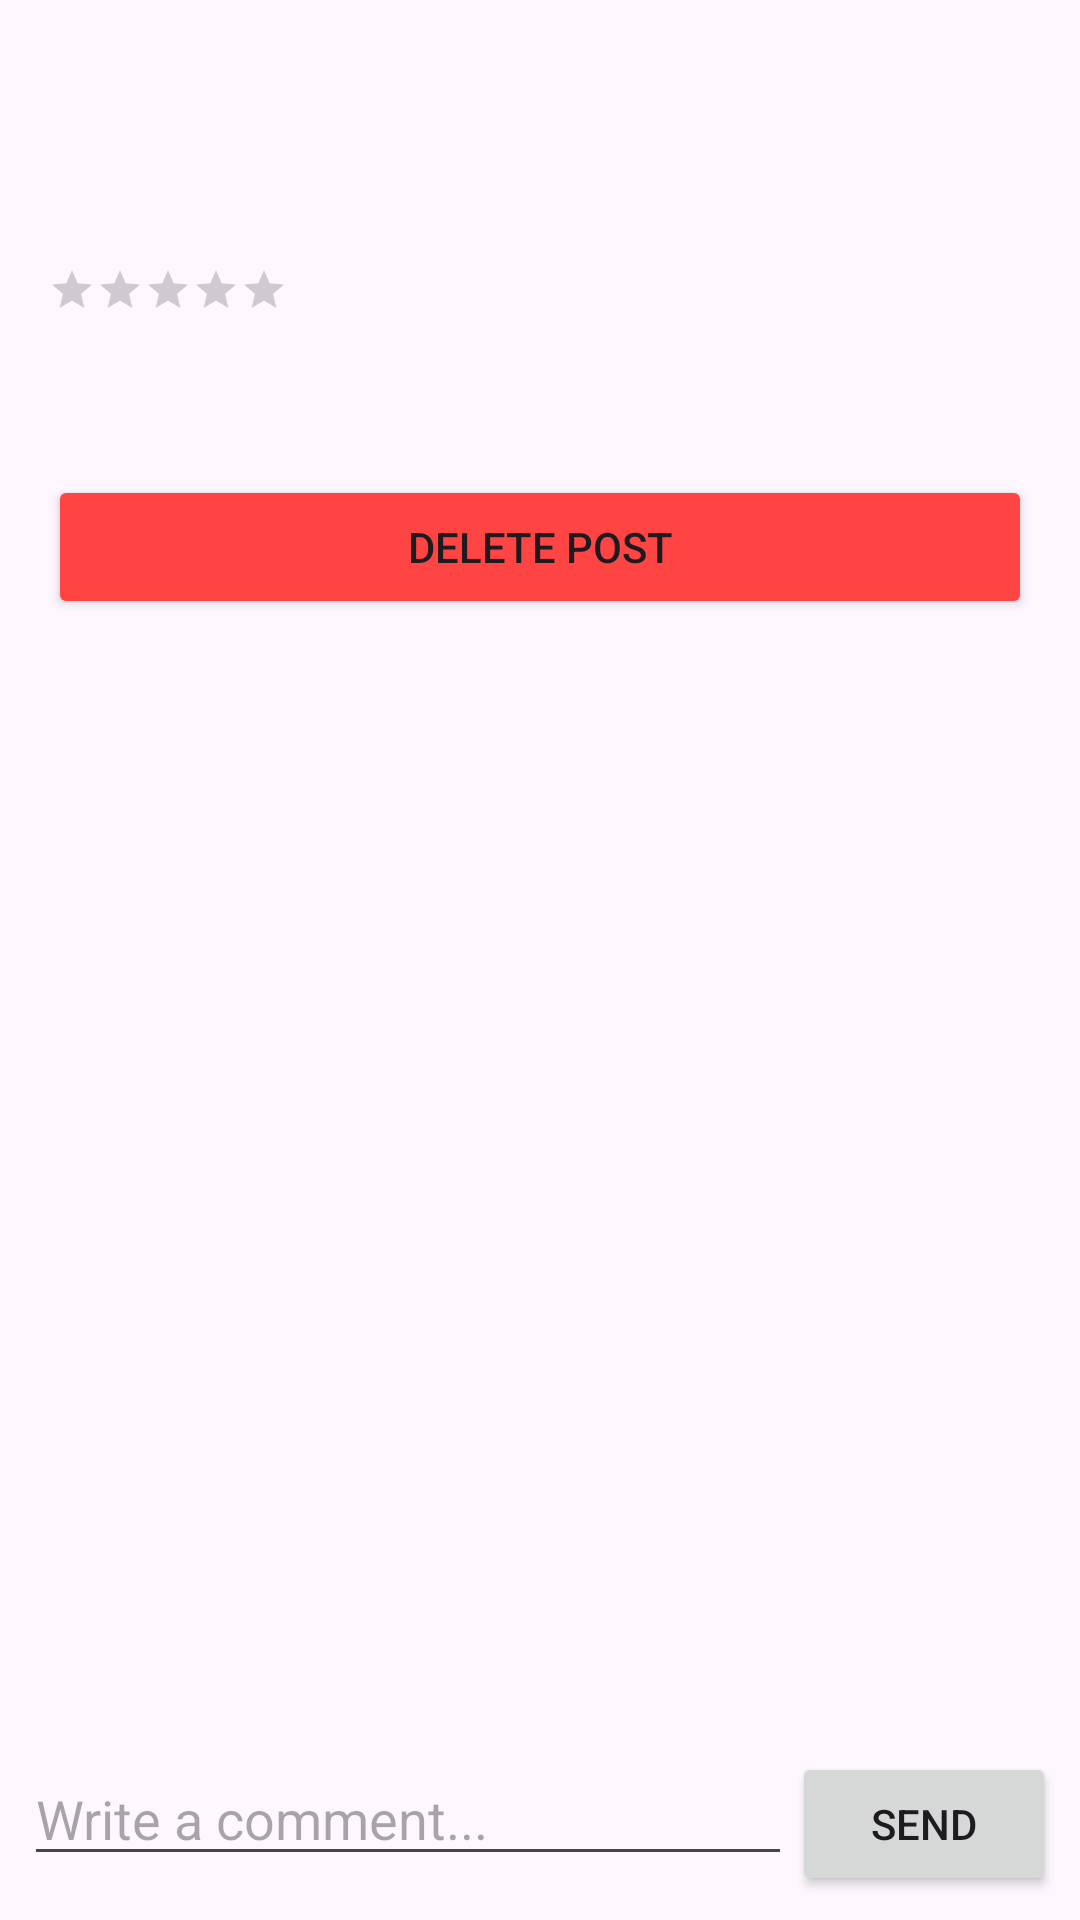

This screen was rendered from an Android layout file. Write that file and the resources it references.
<!-- AndroidManifest.xml: application theme Theme.Restaurantcommunityandroid -->
<!-- res/layout/activity_post_detail.xml -->
<?xml version="1.0" encoding="utf-8"?>
<LinearLayout xmlns:android="http://schemas.android.com/apk/res/android"
    android:layout_width="match_parent"
    android:layout_height="match_parent"
    android:orientation="vertical">

    <ScrollView
        android:layout_width="match_parent"
        android:layout_height="0dp"
        android:layout_weight="1">

        <LinearLayout
            android:layout_width="match_parent"
            android:layout_height="wrap_content"
            android:orientation="vertical"
            android:padding="16dp">

            <TextView
                android:id="@+id/titleTextView"
                android:layout_width="match_parent"
                android:layout_height="wrap_content"
                android:textSize="24sp"
                android:textStyle="bold"/>

            <TextView
                android:id="@+id/restaurantNameTextView"
                android:layout_width="match_parent"
                android:layout_height="wrap_content"
                android:layout_marginTop="8dp"
                android:textSize="18sp"/>

            <RatingBar
                android:id="@+id/ratingBar"
                android:layout_width="wrap_content"
                android:layout_height="wrap_content"
                android:layout_marginTop="8dp"
                style="?android:attr/ratingBarStyleSmall"
                android:isIndicator="true"/>

            <TextView
                android:id="@+id/contentTextView"
                android:layout_width="match_parent"
                android:layout_height="wrap_content"
                android:layout_marginTop="16dp"
                android:textSize="16sp"/>

            <Button
                android:id="@+id/deleteButton"
                android:layout_width="match_parent"
                android:layout_height="wrap_content"
                android:layout_marginTop="16dp"
                android:text="Delete Post"
                android:backgroundTint="@android:color/holo_red_light"/>

            <androidx.recyclerview.widget.RecyclerView
                android:id="@+id/commentsRecyclerView"
                android:layout_width="match_parent"
                android:layout_height="wrap_content"
                android:layout_marginTop="16dp"/>

        </LinearLayout>
    </ScrollView>

    <LinearLayout
        android:layout_width="match_parent"
        android:layout_height="wrap_content"
        android:orientation="horizontal"
        android:padding="8dp">

        <EditText
            android:id="@+id/commentEditText"
            android:layout_width="0dp"
            android:layout_height="wrap_content"
            android:layout_weight="1"
            android:hint="Write a comment..."
            android:maxLines="3"/>

        <Button
            android:id="@+id/submitCommentButton"
            android:layout_width="wrap_content"
            android:layout_height="wrap_content"
            android:text="Send"/>
    </LinearLayout>
</LinearLayout>
<!-- resources referenced by this layout -->
<resources>
  <style name="Theme.Restaurantcommunityandroid" parent="Base.Theme.Restaurantcommunityandroid" />
  <style name="Base.Theme.Restaurantcommunityandroid" parent="Theme.Material3.DayNight.NoActionBar">
          
          
      </style>
</resources>
